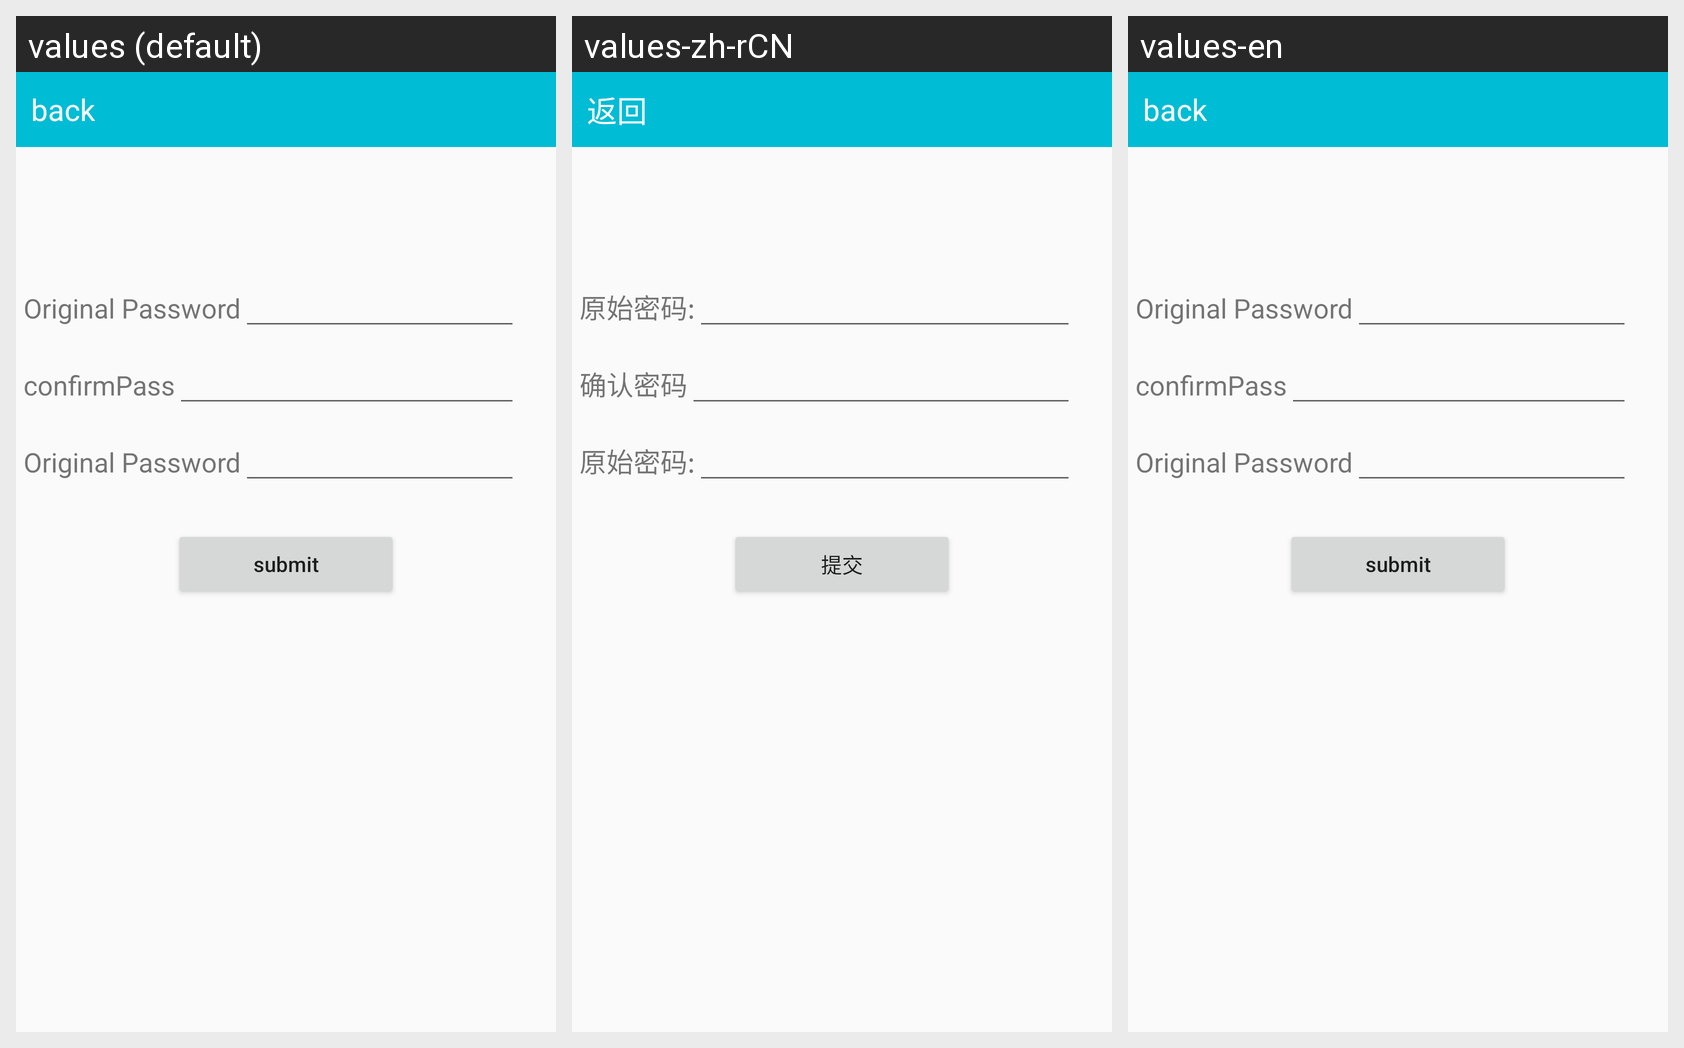

Translations of the strings shown on this Android screen, per locale in the grid:
Android screen res/layout/activity_modifypassword.xml rendered under 3 locales, left to right: values (default), values-zh-rCN, values-en. Device: Nexus 5 (rendered at 1080×1920; each locale shown at half size, 540×960, under a caption strip naming it); theme AppTheme.
Strings drawn on this screen, with the default value and each locale's value (text and hints the layout hard-codes, and strings that could not be matched under every locale, appear in the picture but are not listed):

back
  values: back
  values-zh-rCN: 返回
  values-en: back

originalPassword
  values: Original Password
  values-zh-rCN: 原始密码:
  values-en: Original Password  [not translated; the default value is used]

confirmationPassword
  values: confirmPass
  values-zh-rCN: 确认密码
  values-en: confirmPass

submit
  values: submit
  values-zh-rCN: 提交
  values-en: submit  [not translated; the default value is used]
